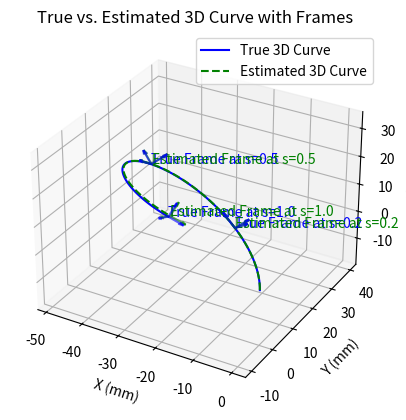

Source code (Python):
import numpy as np
from scipy.linalg import expm
from scipy.optimize import minimize
from scipy.optimize import least_squares
import matplotlib.pyplot as plt
from mpl_toolkits.mplot3d import Axes3D

# Define the total arc length (in mm)
total_arc_length = 100.0  # 100 mm

# Define the skew-symmetric matrix for u(s)
def skew_symmetric(u):
    return np.array([[0, -u[2], u[1]],
                     [u[2], 0, -u[0]],
                     [-u[1], u[0], 0]])

# Define the twist matrix for eta(s)
def twist_matrix(u, e3):
    return np.block([[skew_symmetric(u), e3.reshape(3, 1)],
                     [np.zeros((1, 3)), 0]])

# Compute the product of exponentials
def product_of_exponentials(m, s, phi_func, k=10):
    step = s / k
    T = np.eye(4)  # Start with the identity matrix
    e3 = np.array([0, 0, 1])  # Local tangent unit vector
    
    for i in range(k):
        s_i = i * step
        u_s = phi_func(s_i) @ m
        psi_i = twist_matrix(u_s, e3) * step
        T = T @ expm(psi_i)  # Multiply each small transformation

    return T

# Forward kinematics using product of exponentials
def forward_kinematics_single(m, s, phi_func, k=10):
    T = product_of_exponentials(m, s, phi_func, k)
    T[:3, 3] *= total_arc_length  # Scale the position by the total arc length (100 mm)
    return T

# Example modal basis function, using normalized arc length s
def phi_func(s):
    return np.array([[1, s, s**2, 0, 0, 0, 0, 0, 0],
                     [0, 0, 0, 1, s, s**2, 0, 0, 0],
                     [0, 0, 0, 0, 0, 0, 1, s, s**2]])

# Function to compute rotation matrices and positions for a list of s_values
def forward_kinematics_rotations(m, s_values, phi_func, k=10):
    rotations = []
    positions = []
    for s in s_values:
        T = forward_kinematics_single(m, s, phi_func, k)
        rotations.append(T[:3, :3])  # Extract the rotation matrix
        positions.append(T[:3, 3])   # Extract the position vector
    return rotations, positions

# Inverse kinematics objective function
def objective_function(m, s_values, observed_rotations, phi_func, weights, k=10):
    predicted_rotations, _ = forward_kinematics_rotations(m, s_values, phi_func, k)
    error = 0

    for observed, predicted in zip(observed_rotations, predicted_rotations):
        error += np.linalg.norm(observed - predicted, 'fro')  # Frobenius norm of the difference

    # for observed, predicted in zip(observed_rotations, predicted_rotations):
    #     diff = observed - predicted
       
    #     error += np.linalg.norm(weights* diff, 'fro')  # Frobenius norm of the difference
    
    return error

# Inverse kinematics to estimate the shape state vector m
def inverse_kinematics(s_values, observed_rotations, phi_func, initial_guess=None, bounds=None, k=10):
    if initial_guess is None:
        # Use a small non-zero initial guess if not provided
        initial_guess = np.random.uniform(-0.05, 0.05, 9)  # Smaller range for better stability

    # Optimize the state vector m
    result = minimize(objective_function, initial_guess, args=(s_values, observed_rotations, phi_func, k), method='BFGS', options={'maxiter': 500})
    # result = least_squares(objective_function, initial_guess, args=(s_values, observed_rotations, phi_func, k))
    # result = minimize(objective_function, initial_guess, args=(s_values, observed_rotations, phi_func, k), method='L-BFGS-B', bounds=bounds, options={'maxiter': 500})

    # Extract the optimized state vector m
    return result.x

# Plot the true and estimated 3D curve with frames
def plot_3d_true_estimated_curves(m_true, m_estimated, s_values, phi_func, k=10):
    fig = plt.figure()
    ax = fig.add_subplot(111, projection='3d')

    # Calculate the full 3D curve for true and estimated shapes
    s_full = np.linspace(0, 1, 100)
    _, true_positions = forward_kinematics_rotations(m_true, s_full, phi_func, k)
    _, estimated_positions = forward_kinematics_rotations(m_estimated, s_full, phi_func, k)

    # Extract positions for plotting
    true_positions = np.array(true_positions)
    estimated_positions = np.array(estimated_positions)

    ax.plot(true_positions[:, 0], true_positions[:, 1], true_positions[:, 2], label='True 3D Curve', color='blue')
    ax.plot(estimated_positions[:, 0], estimated_positions[:, 1], estimated_positions[:, 2], label='Estimated 3D Curve', color='green', linestyle='--')

    # Plot the frames at measurement points for true and estimated shapes
    true_rotations, true_positions_measure = forward_kinematics_rotations(m_true, s_values, phi_func, k)
    estimated_rotations, estimated_positions_measure = forward_kinematics_rotations(m_estimated, s_values, phi_func, k)

    for i, (s, true_rot, est_rot, true_pos, est_pos) in enumerate(zip(s_values, true_rotations, estimated_rotations, true_positions_measure, estimated_positions_measure)):
        # Plot true frame
        plot_frame(ax, true_pos, true_rot, label=f'True Frame at s={s}', color='blue', alpha=0.6)
        # Plot estimated frame
        plot_frame(ax, est_pos, est_rot, label=f'Estimated Frame at s={s}', color='green', alpha=0.6)

    ax.set_xlabel('X (mm)')
    ax.set_ylabel('Y (mm)')
    ax.set_zlabel('Z (mm)')
    ax.set_title('True vs. Estimated 3D Curve with Frames')

    # Equal scaling for all axes
    set_equal_axis_scale(ax)

    ax.legend(loc='upper right')
    plt.show()

# Helper function to plot a coordinate frame
def plot_frame(ax, origin, rotation_matrix, label=None, color='black', alpha=1.0):
    # Scale factor for the length of the axes
    scale = 5  # Adjust the scale for better visualization

    # Define the unit vectors for the axes
    x_axis = rotation_matrix[:, 0] * scale
    y_axis = rotation_matrix[:, 1] * scale
    z_axis = rotation_matrix[:, 2] * scale

    # Plot the axes as arrows
    ax.quiver(origin[0], origin[1], origin[2], x_axis[0], x_axis[1], x_axis[2], color=color, alpha=alpha)
    ax.quiver(origin[0], origin[1], origin[2], y_axis[0], y_axis[1], y_axis[2], color=color, alpha=alpha)
    ax.quiver(origin[0], origin[1], origin[2], z_axis[0], z_axis[1], z_axis[2], color=color, alpha=alpha)

    if label:
        ax.text(origin[0], origin[1], origin[2], label, color=color)

# Helper function to set equal scaling on all axes
def set_equal_axis_scale(ax):
    # Get limits for all axes
    x_limits = ax.get_xlim3d()
    y_limits = ax.get_ylim3d()
    z_limits = ax.get_zlim3d()

    # Calculate the span for each axis
    x_span = x_limits[1] - x_limits[0]
    y_span = y_limits[1] - y_limits[0]
    z_span = z_limits[1] - z_limits[0]

    # Find the maximum span
    max_span = max(x_span, y_span, z_span)

    # Find the center of each axis
    x_center = (x_limits[0] + x_limits[1]) / 2
    y_center = (y_limits[0] + y_limits[1]) / 2
    z_center = (z_limits[0] + z_limits[1]) / 2

    # Set the limits for each axis to be centered around the center with the max span
    ax.set_xlim3d([x_center - max_span / 2, x_center + max_span / 2])
    ax.set_ylim3d([y_center - max_span / 2, y_center + max_span / 2])
    ax.set_zlim3d([z_center - max_span / 2, z_center + max_span / 2])

# Main execution to perform inverse kinematics and plot results
if __name__ == "__main__":
    # Set a random true shape state m_true
    np.random.seed(255)  # For reproducibility
    m_true = np.random.uniform(-4, 4, 9)

    # Compute the true transformations using m_true
    s_values = np.array([0.2, 0.5, 1.0])  # 3 measurement points along the normalized arc length
    true_rotations, true_positions = forward_kinematics_rotations(m_true, s_values, phi_func, k=1)

    # Add small random noise to the rotation matrices to simulate measurements
    noise_level = 0.001
    observed_rotations = [R + noise_level * np.random.randn(3, 3) for R in true_rotations]

    # Define weights, giving more dominance to lower-order coefficients (first few elements of m)
    weights = np.array([10, 5, 1, 10, 5, 1, 10, 5, 1])  # Example weights

    # Estimate the shape state vector m using the noisy observations with an improved initial guess
    initial_guess = np.random.uniform(-4, 4, 9)  # Example of a better-informed initial guess
    m_estimated = inverse_kinematics(s_values, observed_rotations, phi_func, initial_guess, bounds=[(-4, 4)] * 9)

    # Compare the true and estimated shape state vectors
    print("True shape state vector m_true:")
    print(m_true)

    print("\nEstimated shape state vector m_estimated:")
    print(m_estimated)

    # Plot the true vs. estimated 3D curves and frames
    plot_3d_true_estimated_curves(m_true, m_estimated, s_values, phi_func, k=1)







   






